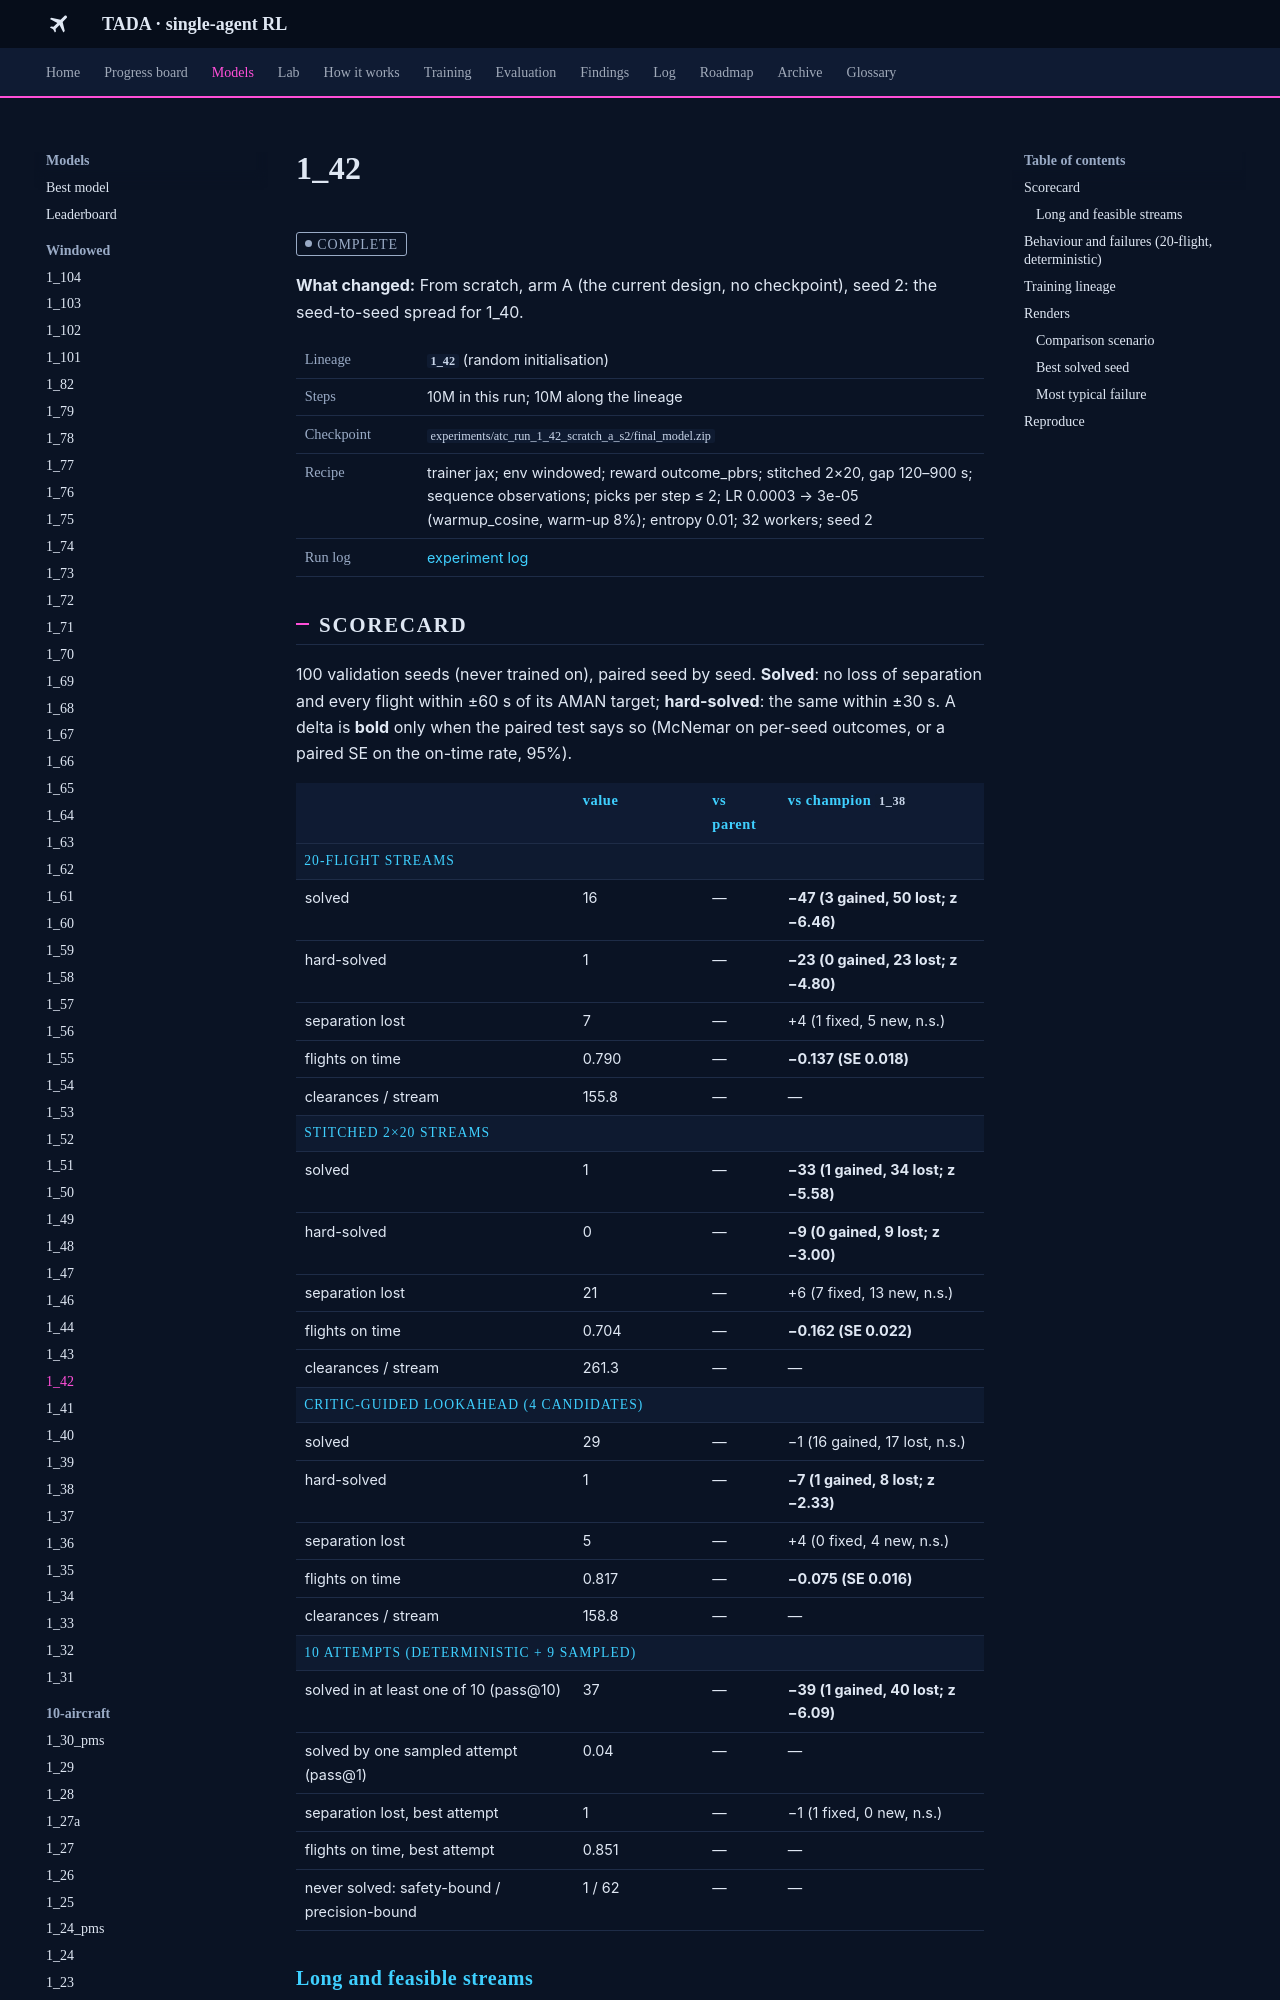

repository: leander-grech/tada-single-agent-docs · page: models/1_42/index.html · generator: mkdocs

<!-- Generated by tools/build_model_docs.py from models.yaml. Do not edit by hand. -->
# 1_42

<span class="tada-chip tada-chip--muted">complete</span>

**What changed:** From scratch, arm A (the current design, no checkpoint), seed 2: the seed-to-seed spread for 1_40.

<table class="tada-table tada-facts"><tbody><tr><th>Lineage</th><td><strong><code>1_42</code></strong> (random initialisation)</td></tr><tr><th>Steps</th><td>10M in this run; 10M along the lineage</td></tr><tr><th>Checkpoint</th><td><code>experiments/atc_run_1_42_scratch_a_s2/final_model.zip</code></td></tr><tr><th>Recipe</th><td>trainer jax; env windowed; reward outcome_pbrs; stitched 2×20, gap 120–900 s; sequence observations; picks per step ≤ 2; LR 0.0003 → 3e-05 (warmup_cosine, warm-up 8%); entropy 0.01; 32 workers; seed 2</td></tr><tr><th>Run log</th><td><a href="../../log/#run-1-42">experiment log</a></td></tr></tbody></table>

## Scorecard

100 validation seeds (never trained on), paired seed by seed. **Solved**: no loss of separation and every flight within ±60 s of its AMAN target; **hard-solved**: the same within ±30 s. A delta is **bold** only when the paired test says so (McNemar on per-seed outcomes, or a paired SE on the on-time rate, 95%).

<table class="tada-table"><thead><tr><th></th><th>value</th><th>vs parent</th><th>vs champion <code>1_38</code></th></tr></thead><tbody><tr class="tada-group"><th colspan="4">20-flight streams</th></tr><tr><td>solved</td><td>16</td><td>—</td><td><strong>−47 (3 gained, 50 lost; z −6.46)</strong></td></tr><tr><td>hard-solved</td><td>1</td><td>—</td><td><strong>−23 (0 gained, 23 lost; z −4.80)</strong></td></tr><tr><td>separation lost</td><td>7</td><td>—</td><td>+4 (1 fixed, 5 new, n.s.)</td></tr><tr><td>flights on time</td><td>0.790</td><td>—</td><td><strong>−0.137 (SE 0.018)</strong></td></tr><tr><td>clearances / stream</td><td>155.8</td><td>—</td><td>—</td></tr><tr class="tada-group"><th colspan="4">stitched 2×20 streams</th></tr><tr><td>solved</td><td>1</td><td>—</td><td><strong>−33 (1 gained, 34 lost; z −5.58)</strong></td></tr><tr><td>hard-solved</td><td>0</td><td>—</td><td><strong>−9 (0 gained, 9 lost; z −3.00)</strong></td></tr><tr><td>separation lost</td><td>21</td><td>—</td><td>+6 (7 fixed, 13 new, n.s.)</td></tr><tr><td>flights on time</td><td>0.704</td><td>—</td><td><strong>−0.162 (SE 0.022)</strong></td></tr><tr><td>clearances / stream</td><td>261.3</td><td>—</td><td>—</td></tr><tr class="tada-group"><th colspan="4">critic-guided lookahead (4 candidates)</th></tr><tr><td>solved</td><td>29</td><td>—</td><td>−1 (16 gained, 17 lost, n.s.)</td></tr><tr><td>hard-solved</td><td>1</td><td>—</td><td><strong>−7 (1 gained, 8 lost; z −2.33)</strong></td></tr><tr><td>separation lost</td><td>5</td><td>—</td><td>+4 (0 fixed, 4 new, n.s.)</td></tr><tr><td>flights on time</td><td>0.817</td><td>—</td><td><strong>−0.075 (SE 0.016)</strong></td></tr><tr><td>clearances / stream</td><td>158.8</td><td>—</td><td>—</td></tr><tr class="tada-group"><th colspan="4">10 attempts (deterministic + 9 sampled)</th></tr><tr><td>solved in at least one of 10 (pass@10)</td><td>37</td><td>—</td><td><strong>−39 (1 gained, 40 lost; z −6.09)</strong></td></tr><tr><td>solved by one sampled attempt (pass@1)</td><td>0.04</td><td>—</td><td>—</td></tr><tr><td>separation lost, best attempt</td><td>1</td><td>—</td><td>−1 (1 fixed, 0 new, n.s.)</td></tr><tr><td>flights on time, best attempt</td><td>0.851</td><td>—</td><td>—</td></tr><tr><td>never solved: safety-bound / precision-bound</td><td>1 / 62</td><td>—</td><td>—</td></tr></tbody></table>
